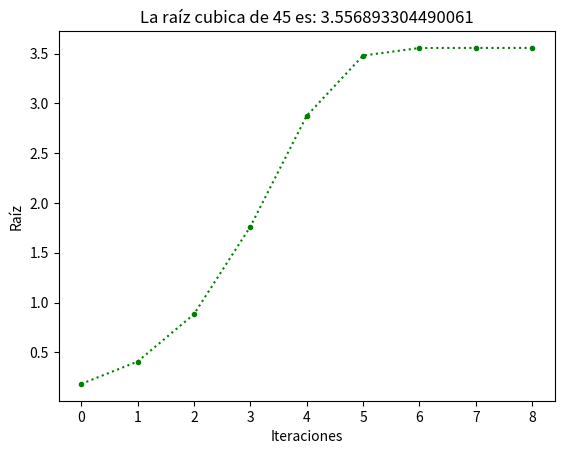

Here is the Python script that generated this plot:
import matplotlib.pyplot as plt

def met_cubico(n):
    i = 1
    x = 1
    y = n
    lst_raices = []
    if x*x*y == n:
        while x != y and i<10:
            x = (2*x + y) / 3
            y = n / (x*x)
            lst_raices.append(y)
            i = i+1
        plt.plot(lst_raices, '.', linestyle='dotted', color='green')
        plt.title('La raíz cubica de ' + str(n) + ' es: ' + str(lst_raices[-1]))
        plt.xlabel('Iteraciones')
        plt.ylabel('Raíz')
        plt.show()

met_cubico(45)

